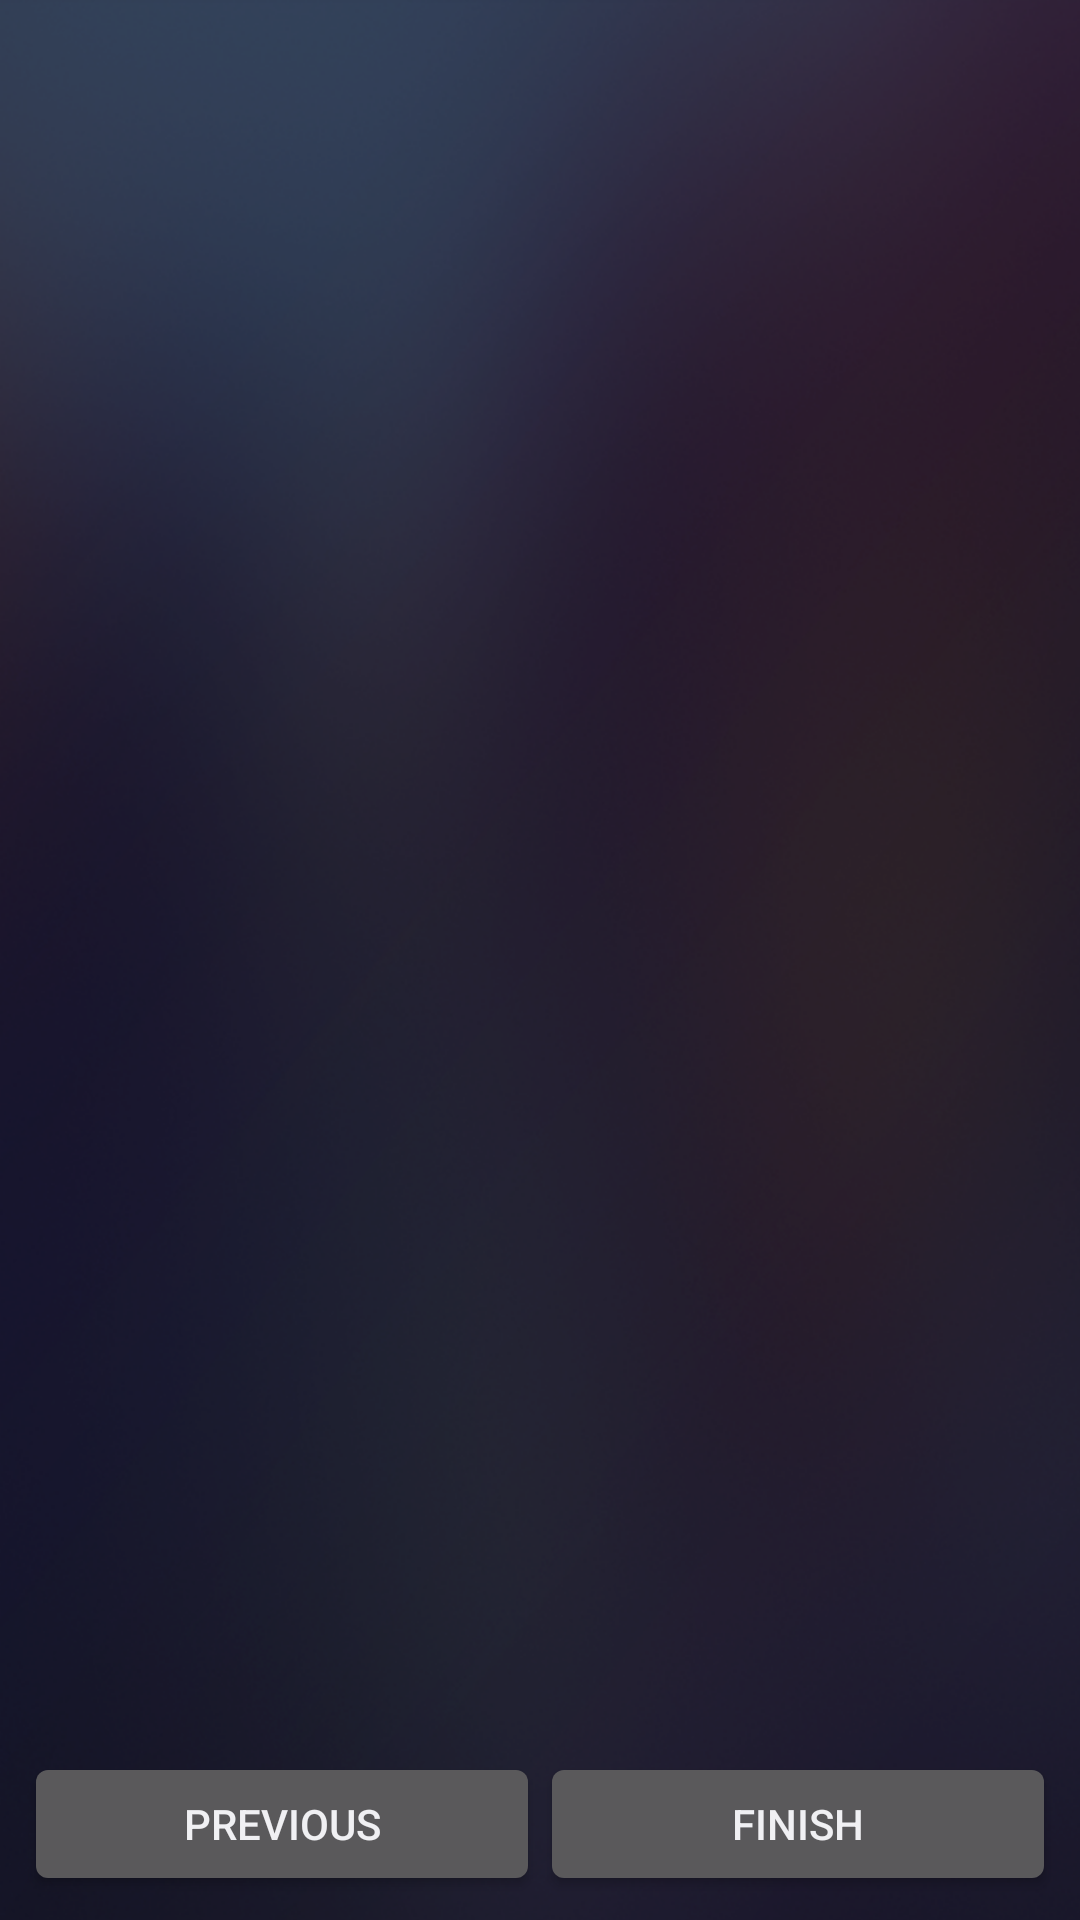

Layout XML and referenced resources for this Android screen:
<!-- AndroidManifest.xml: application theme AppTheme -->
<!-- res/layout/sample_layout.xml -->
<?xml version="1.0" encoding="utf-8"?>

<LinearLayout xmlns:android="http://schemas.android.com/apk/res/android"
    android:layout_width="match_parent"
    android:layout_height="match_parent"
    android:orientation="vertical" >

    <LinearLayout
        android:layout_width="match_parent"
        android:layout_height="match_parent"
        android:layout_weight="1"
        android:gravity="center" >

        <ScrollView
            android:layout_width="match_parent"
            android:layout_height="wrap_content" >

            <HorizontalScrollView
                android:layout_width="match_parent"
                android:layout_height="wrap_content" >

                <TableLayout
                    android:id="@+id/matrix"
                    android:layout_width="wrap_content"
                    android:layout_height="wrap_content"
                    android:padding="@dimen/padding_medium" >
                </TableLayout>
            </HorizontalScrollView>
        </ScrollView>
    </LinearLayout>

    <LinearLayout
        android:layout_width="match_parent"
        android:layout_height="wrap_content"
        android:layout_weight="0"
        android:orientation="horizontal"
        android:padding="@dimen/padding_medium" >

        <Button
            android:layout_width="match_parent"
            android:layout_height="wrap_content"
            android:layout_weight="1"
            android:onClick="onButtonPrevClicked"
            android:text="@string/button_prev" />

        <Button
            android:layout_width="match_parent"
            android:layout_height="wrap_content"
            android:layout_weight="1"
            android:onClick="onButtonFinishClicked"
            android:text="@string/button_finish" />
    </LinearLayout>

</LinearLayout>
<!-- resources referenced by this layout -->
<resources>
  <dimen name="padding_medium">8dp</dimen>
  <string name="button_finish">Finish</string>
  <string name="button_prev">Previous</string>
  <style name="AppTheme" parent="@android:style/Theme.DeviceDefault">
          <item name="android:windowBackground">@drawable/wallpaper</item>
      </style>
  <!-- drawable wallpaper (drawable) -->
  <bitmap xmlns:android="http://schemas.android.com/apk/res/android"
  	android:src="@drawable/bg_home"
  	android:tileMode="clamp"
      android:gravity="center" />
  <!-- drawable bg_home: png bitmap (drawable-hdpi, 428653 bytes) -->
</resources>
